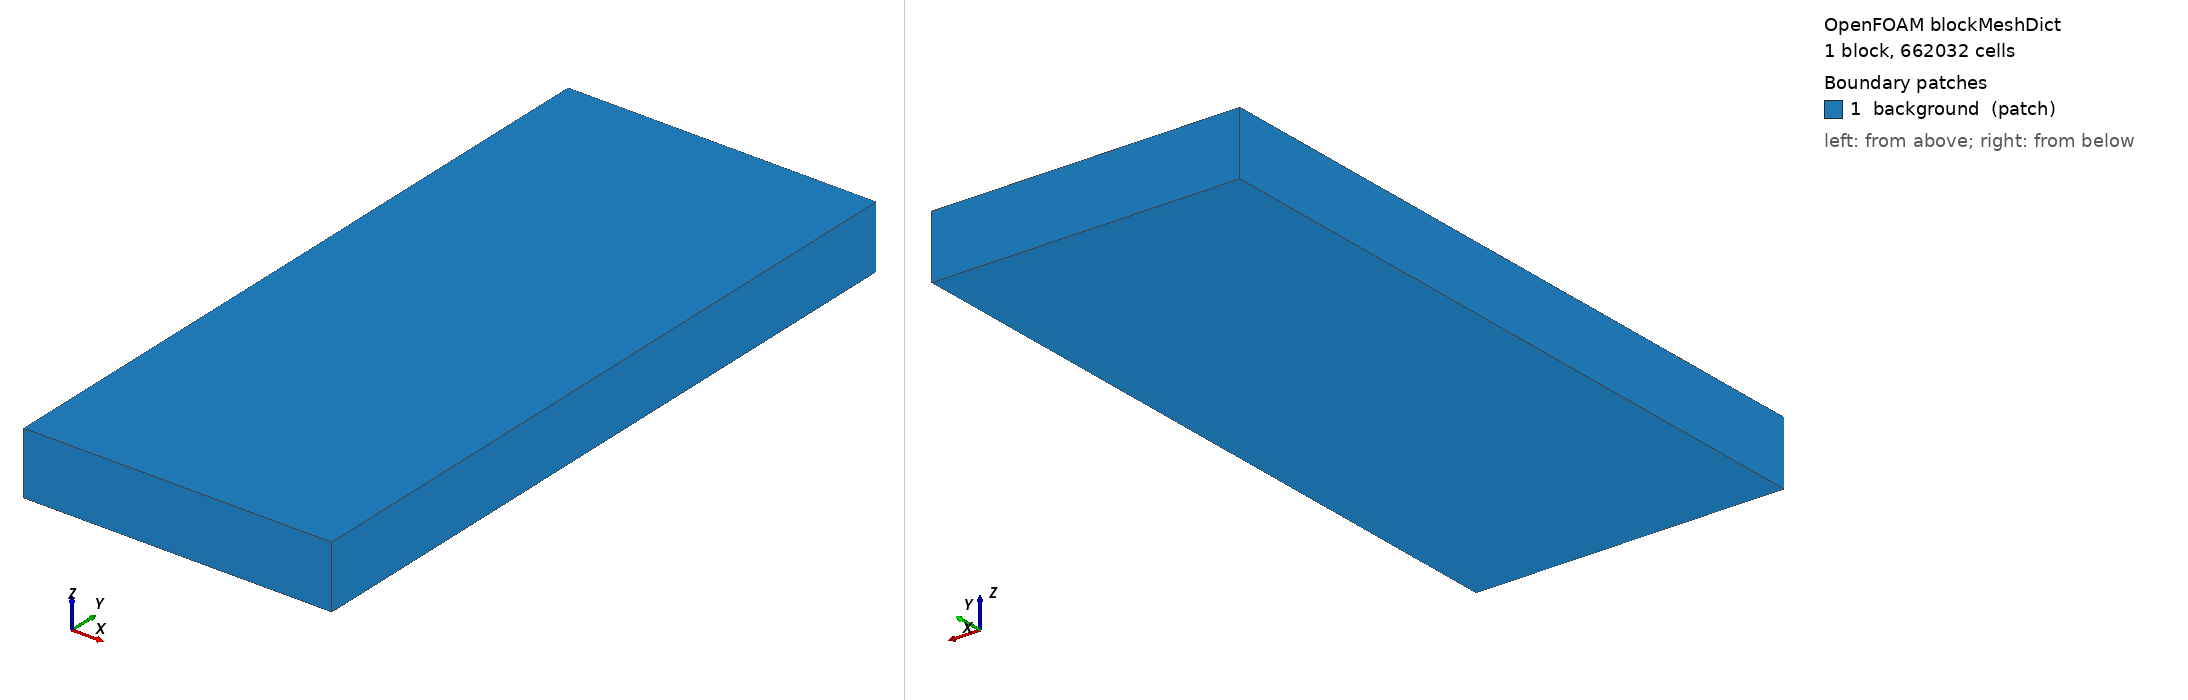

OpenFOAM case: the mesh blockMesh builds from blockMeshDict, 1 block(s), 662032 cells. Boundary patches (legend numbers): 1 background (patch). Left view from above one corner, right view from below the opposite corner. Boundary conditions: 1 field file(s) under 0/; 0 of 1 drawn patches have an entry in a shipped field file.

=== system/blockMeshDict ===
FoamFile
{
    format      ascii;
    class       dictionary;
    location    "system";
    object      blockMeshDict;
}

convertToMeters 1;
vertices
(
    (-0.13499060349119404 -0.015541639761961486 -0.001) (0.044050055062413496 -0.015541639761961486 -0.001) (0.044050055062413496 0.39578060349119415 -0.001) (-0.13499060349119404 0.39578060349119415 -0.001)
    (-0.13499060349119404 -0.015541639761961486 0.0356509841195393) (0.044050055062413496 -0.015541639761961486 0.0356509841195393) (0.044050055062413496 0.39578060349119415 0.0356509841195393) (-0.13499060349119404 0.39578060349119415 0.0356509841195393)
);
blocks ( hex (0 1 2 3 4 5 6 7) (112 257 23) simpleGrading (1 1 1) );
boundary ( background { type patch; faces ( (0 3 2 1) (4 5 6 7) (0 1 5 4) (2 3 7 6) (0 4 7 3) (1 2 6 5) ); } );
